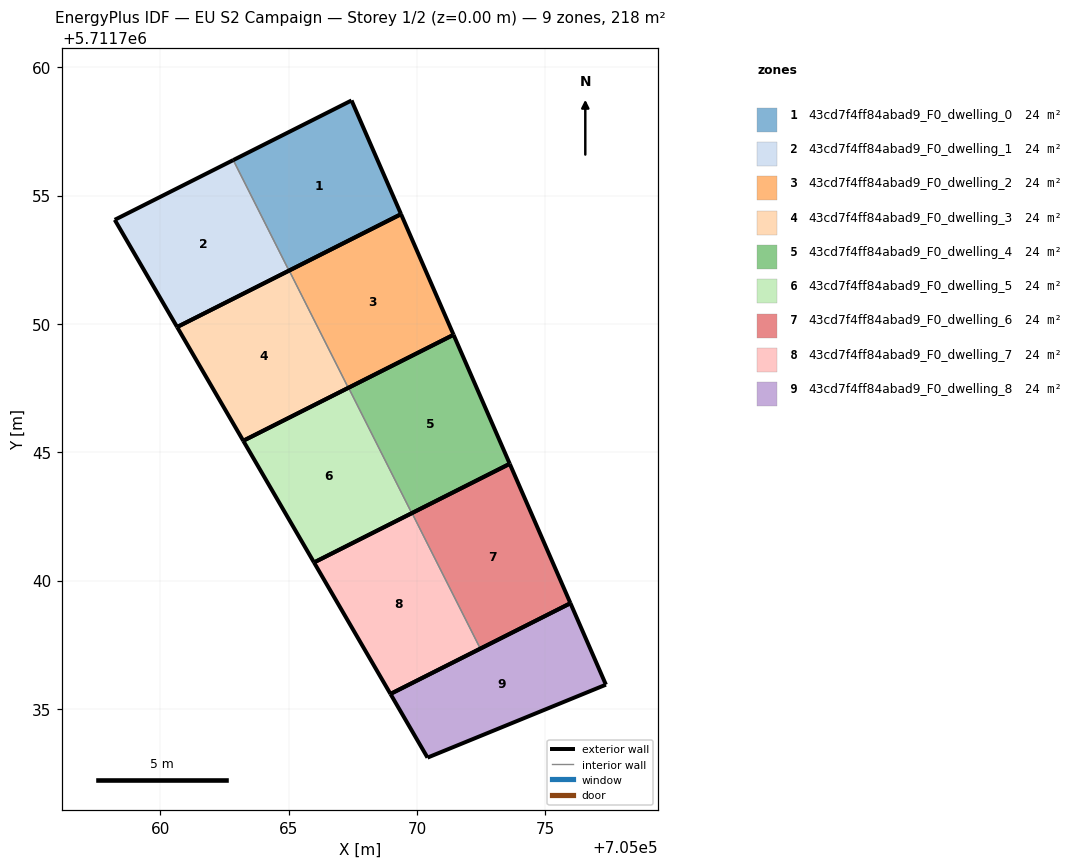
=== STOREY PLAN SPEC (per zone: floor XY polygon, exterior-wall plan segments, windows/doors) ===
zone 1: 43cd7f4ff84abad9_F0_dwelling_0  (24.2 m²)
  floor: (705069.38, 5711754.28) (705067.45, 5711758.71) (705062.84, 5711756.38) (705065.01, 5711752.08)
  exterior wall: (705069.38, 5711754.28) – (705065.01, 5711752.08)  [4.9 m]
  exterior wall: (705062.84, 5711756.38) – (705067.45, 5711758.71)  [5.2 m]
  exterior wall: (705067.45, 5711758.71) – (705069.38, 5711754.28)  [4.8 m]
  interior walls: 1
zone 2: 43cd7f4ff84abad9_F0_dwelling_1  (24.2 m²)
  floor: (705065.01, 5711752.08) (705062.84, 5711756.38) (705058.22, 5711754.06) (705060.65, 5711749.88)
  exterior wall: (705065.01, 5711752.08) – (705060.65, 5711749.88)  [4.9 m]
  exterior wall: (705060.65, 5711749.88) – (705058.22, 5711754.06)  [4.8 m]
  exterior wall: (705058.22, 5711754.06) – (705062.84, 5711756.38)  [5.2 m]
  interior walls: 1
zone 3: 43cd7f4ff84abad9_F0_dwelling_2  (24.2 m²)
  floor: (705071.42, 5711749.58) (705069.38, 5711754.28) (705065.02, 5711752.08) (705067.32, 5711747.51)
  exterior wall: (705071.42, 5711749.58) – (705067.32, 5711747.51)  [4.6 m]
  exterior wall: (705065.02, 5711752.08) – (705069.38, 5711754.28)  [4.9 m]
  exterior wall: (705069.38, 5711754.28) – (705071.42, 5711749.58)  [5.1 m]
  interior walls: 1
zone 4: 43cd7f4ff84abad9_F0_dwelling_3  (24.2 m²)
  floor: (705067.32, 5711747.51) (705065.02, 5711752.08) (705060.65, 5711749.88) (705063.23, 5711745.45)
  exterior wall: (705067.32, 5711747.51) – (705063.23, 5711745.45)  [4.6 m]
  exterior wall: (705063.23, 5711745.45) – (705060.65, 5711749.88)  [5.1 m]
  exterior wall: (705060.65, 5711749.88) – (705065.02, 5711752.08)  [4.9 m]
  interior walls: 1
zone 5: 43cd7f4ff84abad9_F0_dwelling_4  (24.2 m²)
  floor: (705073.61, 5711744.55) (705071.42, 5711749.58) (705067.33, 5711747.51) (705069.79, 5711742.63)
  exterior wall: (705073.61, 5711744.55) – (705069.79, 5711742.63)  [4.3 m]
  exterior wall: (705067.33, 5711747.51) – (705071.42, 5711749.58)  [4.6 m]
  exterior wall: (705071.42, 5711749.58) – (705073.61, 5711744.55)  [5.5 m]
  interior walls: 1
zone 6: 43cd7f4ff84abad9_F0_dwelling_5  (24.2 m²)
  floor: (705069.79, 5711742.63) (705067.33, 5711747.51) (705063.23, 5711745.45) (705065.98, 5711740.71)
  exterior wall: (705069.79, 5711742.63) – (705065.98, 5711740.71)  [4.3 m]
  exterior wall: (705065.98, 5711740.71) – (705063.23, 5711745.45)  [5.5 m]
  exterior wall: (705063.23, 5711745.45) – (705067.33, 5711747.51)  [4.6 m]
  interior walls: 1
zone 7: 43cd7f4ff84abad9_F0_dwelling_6  (24.2 m²)
  floor: (705075.98, 5711739.12) (705073.61, 5711744.55) (705069.80, 5711742.63) (705072.46, 5711737.35)
  exterior wall: (705075.98, 5711739.12) – (705072.46, 5711737.35)  [3.9 m]
  exterior wall: (705069.80, 5711742.63) – (705073.61, 5711744.55)  [4.3 m]
  exterior wall: (705073.61, 5711744.55) – (705075.98, 5711739.12)  [5.9 m]
  interior walls: 1
zone 8: 43cd7f4ff84abad9_F0_dwelling_7  (24.2 m²)
  floor: (705072.46, 5711737.35) (705069.80, 5711742.63) (705065.98, 5711740.71) (705068.96, 5711735.58)
  exterior wall: (705072.46, 5711737.35) – (705068.96, 5711735.58)  [3.9 m]
  exterior wall: (705068.96, 5711735.58) – (705065.98, 5711740.71)  [5.9 m]
  exterior wall: (705065.98, 5711740.71) – (705069.80, 5711742.63)  [4.3 m]
  interior walls: 1
zone 9: 43cd7f4ff84abad9_F0_dwelling_8  (24.2 m²)
  floor: (705077.36, 5711735.95) (705075.98, 5711739.12) (705068.96, 5711735.58) (705070.41, 5711733.10)
  exterior wall: (705068.96, 5711735.58) – (705075.98, 5711739.12)  [7.9 m]
  exterior wall: (705075.98, 5711739.12) – (705077.36, 5711735.95)  [3.5 m]
  exterior wall: (705077.36, 5711735.95) – (705070.41, 5711733.10)  [7.5 m]
  exterior wall: (705070.41, 5711733.10) – (705068.96, 5711735.58)  [2.9 m]

=== DERIVED (storey summary) ===
Building: EU S2 Campaign
Storey: 1 of 2  (floor level z = 0.00 m)
Storey gross floor area: 218.2 m²
Zones on this storey: 9
  - 43cd7f4ff84abad9_F0_dwelling_0: floor 24.2 m²; exterior wall 14.9 m (44.6 m²); WWR 0.0%
  - 43cd7f4ff84abad9_F0_dwelling_1: floor 24.2 m²; exterior wall 14.9 m (44.7 m²); WWR 0.0%
  - 43cd7f4ff84abad9_F0_dwelling_2: floor 24.2 m²; exterior wall 14.6 m (43.8 m²); WWR 0.0%
  - 43cd7f4ff84abad9_F0_dwelling_3: floor 24.2 m²; exterior wall 14.6 m (43.8 m²); WWR 0.0%
  - 43cd7f4ff84abad9_F0_dwelling_4: floor 24.2 m²; exterior wall 14.3 m (43.0 m²); WWR 0.0%
  - 43cd7f4ff84abad9_F0_dwelling_5: floor 24.2 m²; exterior wall 14.3 m (43.0 m²); WWR 0.0%
  - 43cd7f4ff84abad9_F0_dwelling_6: floor 24.2 m²; exterior wall 14.1 m (42.4 m²); WWR 0.0%
  - 43cd7f4ff84abad9_F0_dwelling_7: floor 24.2 m²; exterior wall 14.1 m (42.4 m²); WWR 0.0%
  - 43cd7f4ff84abad9_F0_dwelling_8: floor 24.2 m²; exterior wall 21.7 m (65.1 m²); WWR 0.0%
Zone adjacency (shared interzone walls):
  - 43cd7f4ff84abad9_F0_dwelling_0 ↔ 43cd7f4ff84abad9_F0_dwelling_1
  - 43cd7f4ff84abad9_F0_dwelling_2 ↔ 43cd7f4ff84abad9_F0_dwelling_3
  - 43cd7f4ff84abad9_F0_dwelling_4 ↔ 43cd7f4ff84abad9_F0_dwelling_5
  - 43cd7f4ff84abad9_F0_dwelling_6 ↔ 43cd7f4ff84abad9_F0_dwelling_7